2-way image classification set "dataset" from GitHub (guillengap/bee-or-spider); label vocabulary: bee, spider.

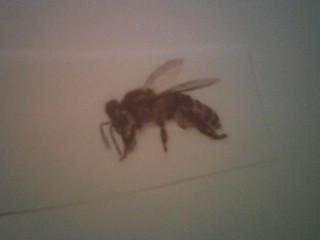
Label: bee

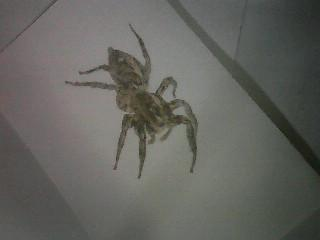
Label: spider

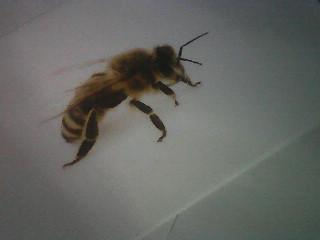
Label: bee

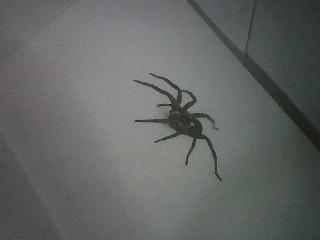
Label: spider

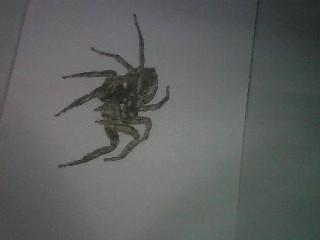
Label: spider

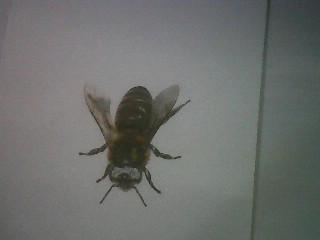
Label: bee
